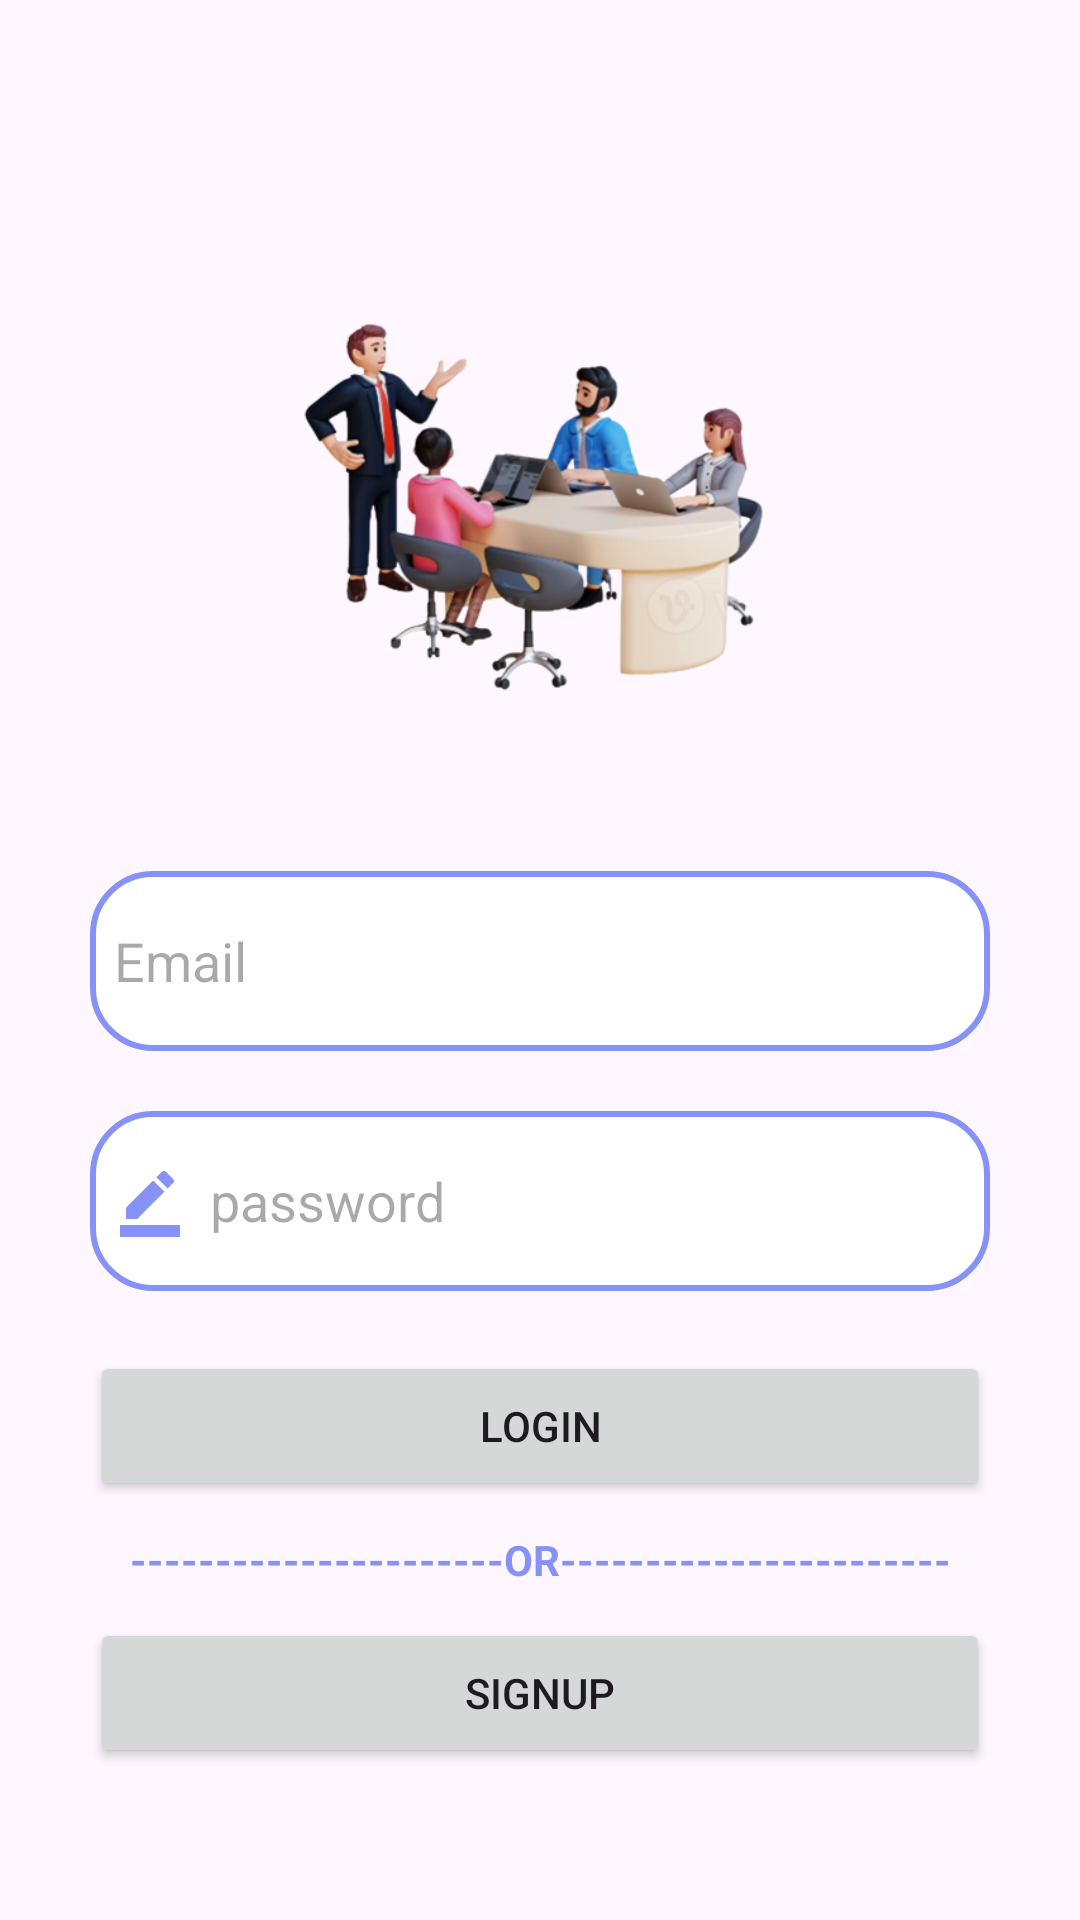

Android layout source for this screen:
<!-- AndroidManifest.xml: application theme Theme.TravelBuddy -->
<!-- res/layout/activity_login.xml -->
<?xml version="1.0" encoding="utf-8"?>
<LinearLayout xmlns:android="http://schemas.android.com/apk/res/android"
    xmlns:tools="http://schemas.android.com/tools"
    xmlns:app="http://schemas.android.com/apk/res-auto"
    android:layout_width="match_parent"
    android:layout_height="match_parent"
    android:orientation="vertical"
    tools:context=".MainActivity">

    <LinearLayout
        android:layout_width="match_parent"
        android:layout_height="match_parent"
        android:orientation="vertical">
        <LinearLayout
            android:layout_width="match_parent"
            android:layout_height="match_parent"
            android:orientation="vertical"
            android:gravity="center"
            android:layout_marginTop="20dp"
            android:padding="20dp">

            <ImageView
                android:layout_width="200dp"

                android:layout_height="200dp"
                android:layout_gravity="center_horizontal"
                android:src="@drawable/login"/>
            <EditText
                android:layout_width="300dp"
                android:layout_height="60dp"
                android:layout_gravity="center"
                android:id="@+id/login_email"
                android:layout_marginTop="20dp"
                android:padding="8dp"
                android:hint="Email"
                android:drawableLeft="@drawable/ic_mail"
                android:drawablePadding="8dp"
                android:background="@drawable/edittext_bkg"/>

            <EditText
                android:layout_width="300dp"
                android:layout_height="60dp"
                android:layout_gravity="center"
                android:id="@+id/login_password"
                android:layout_marginTop="20dp"
                android:padding="8dp"
                android:hint="password"
                android:drawableLeft="@drawable/ic_password"
                android:drawablePadding="8dp"
                android:background="@drawable/edittext_bkg"/>


            <Button
                android:layout_width="300dp"
                android:layout_height="50dp"
                android:layout_gravity="center"
                android:layout_marginTop="20dp"
                android:id="@+id/btnLogin"
                android:textSize="14sp"
                android:text="Login"
                app:cornerRadius="30dp"/>
            <TextView
                android:layout_width="match_parent"
                android:layout_height="wrap_content"
                android:layout_marginTop="10dp"
                android:text="----------------------OR-----------------------"
                android:gravity="center"
                android:textColor="@color/Lavender"
                android:textStyle="bold"
                />
            <Button
                android:layout_width="300dp"
                android:layout_height="50dp"
                android:layout_gravity="center"
                android:layout_marginTop="10dp"
                android:id="@+id/btnSignup"
                android:textSize="14sp"
                android:text="SignUp"
                app:cornerRadius="30dp"/>

        </LinearLayout>

    </LinearLayout>

</LinearLayout>
<!-- resources referenced by this layout -->
<resources>
  <color name="Lavender">#8692f7</color>
  <!-- drawable edittext_bkg (drawable) -->
  <?xml version="1.0" encoding="utf-8"?>
  <shape xmlns:android="http://schemas.android.com/apk/res/android"
  
      android:shape="rectangle">
  
      <solid android:color="@color/white"/>
      <corners android:radius="20dp"/>
      <stroke
          android:color="@color/Lavender"
          android:width="2dp"
          />
  
  </shape>
  <!-- drawable ic_password (drawable) -->
  <vector xmlns:android="http://schemas.android.com/apk/res/android" android:height="24dp" android:tint="#8692F7" android:viewportHeight="24" android:viewportWidth="24" android:width="24dp">
        
      <path android:fillColor="@android:color/white" android:pathData="M22,24H2v-4h20V24zM13.06,5.19l3.75,3.75L7.75,18H4v-3.75L13.06,5.19zM17.88,7.87l-3.75,-3.75l1.83,-1.83c0.39,-0.39 1.02,-0.39 1.41,0l2.34,2.34c0.39,0.39 0.39,1.02 0,1.41L17.88,7.87z"/>
      
  </vector>
  <!-- drawable login: png bitmap (drawable, 126194 bytes) -->
  <style name="Theme.TravelBuddy" parent="Base.Theme.TravelBuddy" />
  <color name="white">#FFFFFFFF</color>
  <style name="Base.Theme.TravelBuddy" parent="Theme.Material3.DayNight.NoActionBar">
          
          
  
          
          <item name="colorPrimary">@color/Lavender</item>
          <item name="colorPrimaryVariant">@color/Lavender</item>
          <item name="colorOnPrimary">@color/white</item>
          
          <item name="colorOnSecondary">@color/black</item>
  
      </style>
  <color name="black">#FF000000</color>
</resources>
